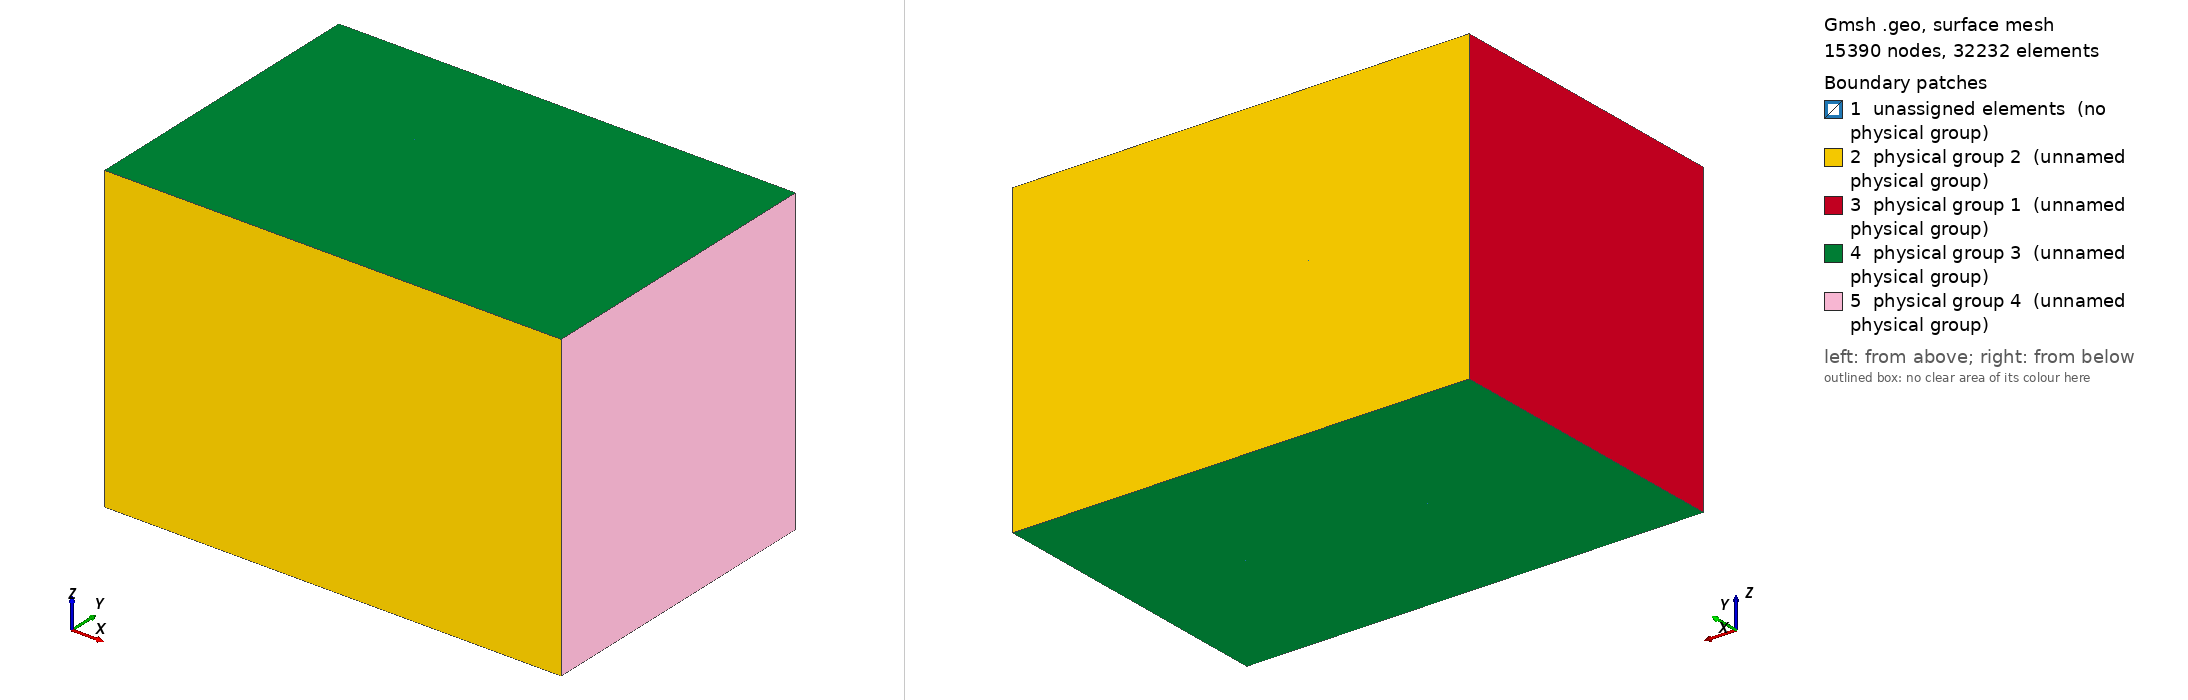

Gmsh geometry script, surface-meshed: 15390 nodes, 32232 surface elements. Boundary patches (legend numbers): 1 unassigned elements (no physical group), 2 physical group 2 (unnamed physical group), 3 physical group 1 (unnamed physical group), 4 physical group 3 (unnamed physical group), 5 physical group 4 (unnamed physical group). Left view from above one corner, right view from below the opposite corner. Legend entries are the model's physical surfaces; 'unassigned elements' are surfaces in no physical group. The drawing asked Gmsh for element sizes between 1% and 20% of the model's largest extent; the script's own settings can give other sizes.

=== fluid_domain.geo (drawn) ===
// Element lengths for the zones of meshes

//sim8_3 (Re=100):

// lenghts of elements of boxes/zones in x-direction:
lc = 7;
lm = 0.2;
lf = 0.09;
lc2 = 7;

// variables for the size/height of boxes/zones in y- and z-direction:
den = 2*10;
yc = 20 /den;
ym = 3 /den;
yf = 1.5 /den;
zc = yc;
zm = ym;
zf = yf;
// variables for the layers in y- and z-direction of the boxes/zones:
//laf = 20;
//lac = yc*10/lc;
lac = 5;
//lam = ym*10/lm;
lam = 4;
laf = yf*10/lf;


// Center line (with different element lengths)
Point(1) = {-10,0,0,lc};
Point(2) = {-3,0,0,lm};
Point(3) = {-0.75,0,0,lf};
Point(4) = { 0.75,0,0,lf};
Point(5) = { 5,0,0,lm};
Point(6) = {20,0,0,lc2};
// Center line:
Line(1) = {1,2};
Line(2) = {2,3};
Line(3) = {3,4};
Line(4) = {5,4};
Line(5) = {6,5};



// Extruding in Y:
Extrude {0,10,0} {
  Line{1,2,3,4,5}; Layers{ {laf,lam,lac} , {yf, ym, yc}}; 
}
Extrude {0,-10,0} {
  Line{1,2,3,4,5}; Layers{ {laf,lam,lac} , {yf, ym, yc}};
}

// Extruding in Z:
Extrude {0,0,10} {
  Surface{9, 13, 17, 21, 25}; Layers{ {laf,lam,lac} , {zf, zm, zc}};
}
Extrude {0,0,-10} {
  Surface{9, 13, 17, 21, 25}; Layers{ {laf,lam,lac} , {zf, zm, zc}};
}
Extrude {0,0,10} {
  Surface{29, 33, 37, 41, 45}; Layers{ {laf,lam,lac} , {zf, zm, zc}};
}
Extrude {0,0,-10} {
  Surface{29, 33, 37, 41, 45}; Layers{ {laf,lam,lac} , {zf, zm, zc}};
}


// Physical IDs:
//front/inlet:
Physical Surface(1) = {66, 176, 286, 396};
//sides:
Physical Surface(2) = {172, 62, 84, 194, 216, 106, 238, 128, 260, 150, 282, 392, 304, 414, 436, 326, 458, 348, 370, 480};
//top and bottom
Physical Surface(3) = {67, 287, 89, 309, 331, 111, 133, 353, 375, 155, 177, 397, 419, 199, 221, 441, 463, 243, 265, 485};
//back/outlet:
Physical Surface(4) = {154, 264, 484, 374};

//volumes
Physical Volume(5) = {1, 11, 16, 6, 7, 17, 12, 2, 3, 13, 18, 8, 9, 19, 14, 4, 5, 15, 20, 10};
